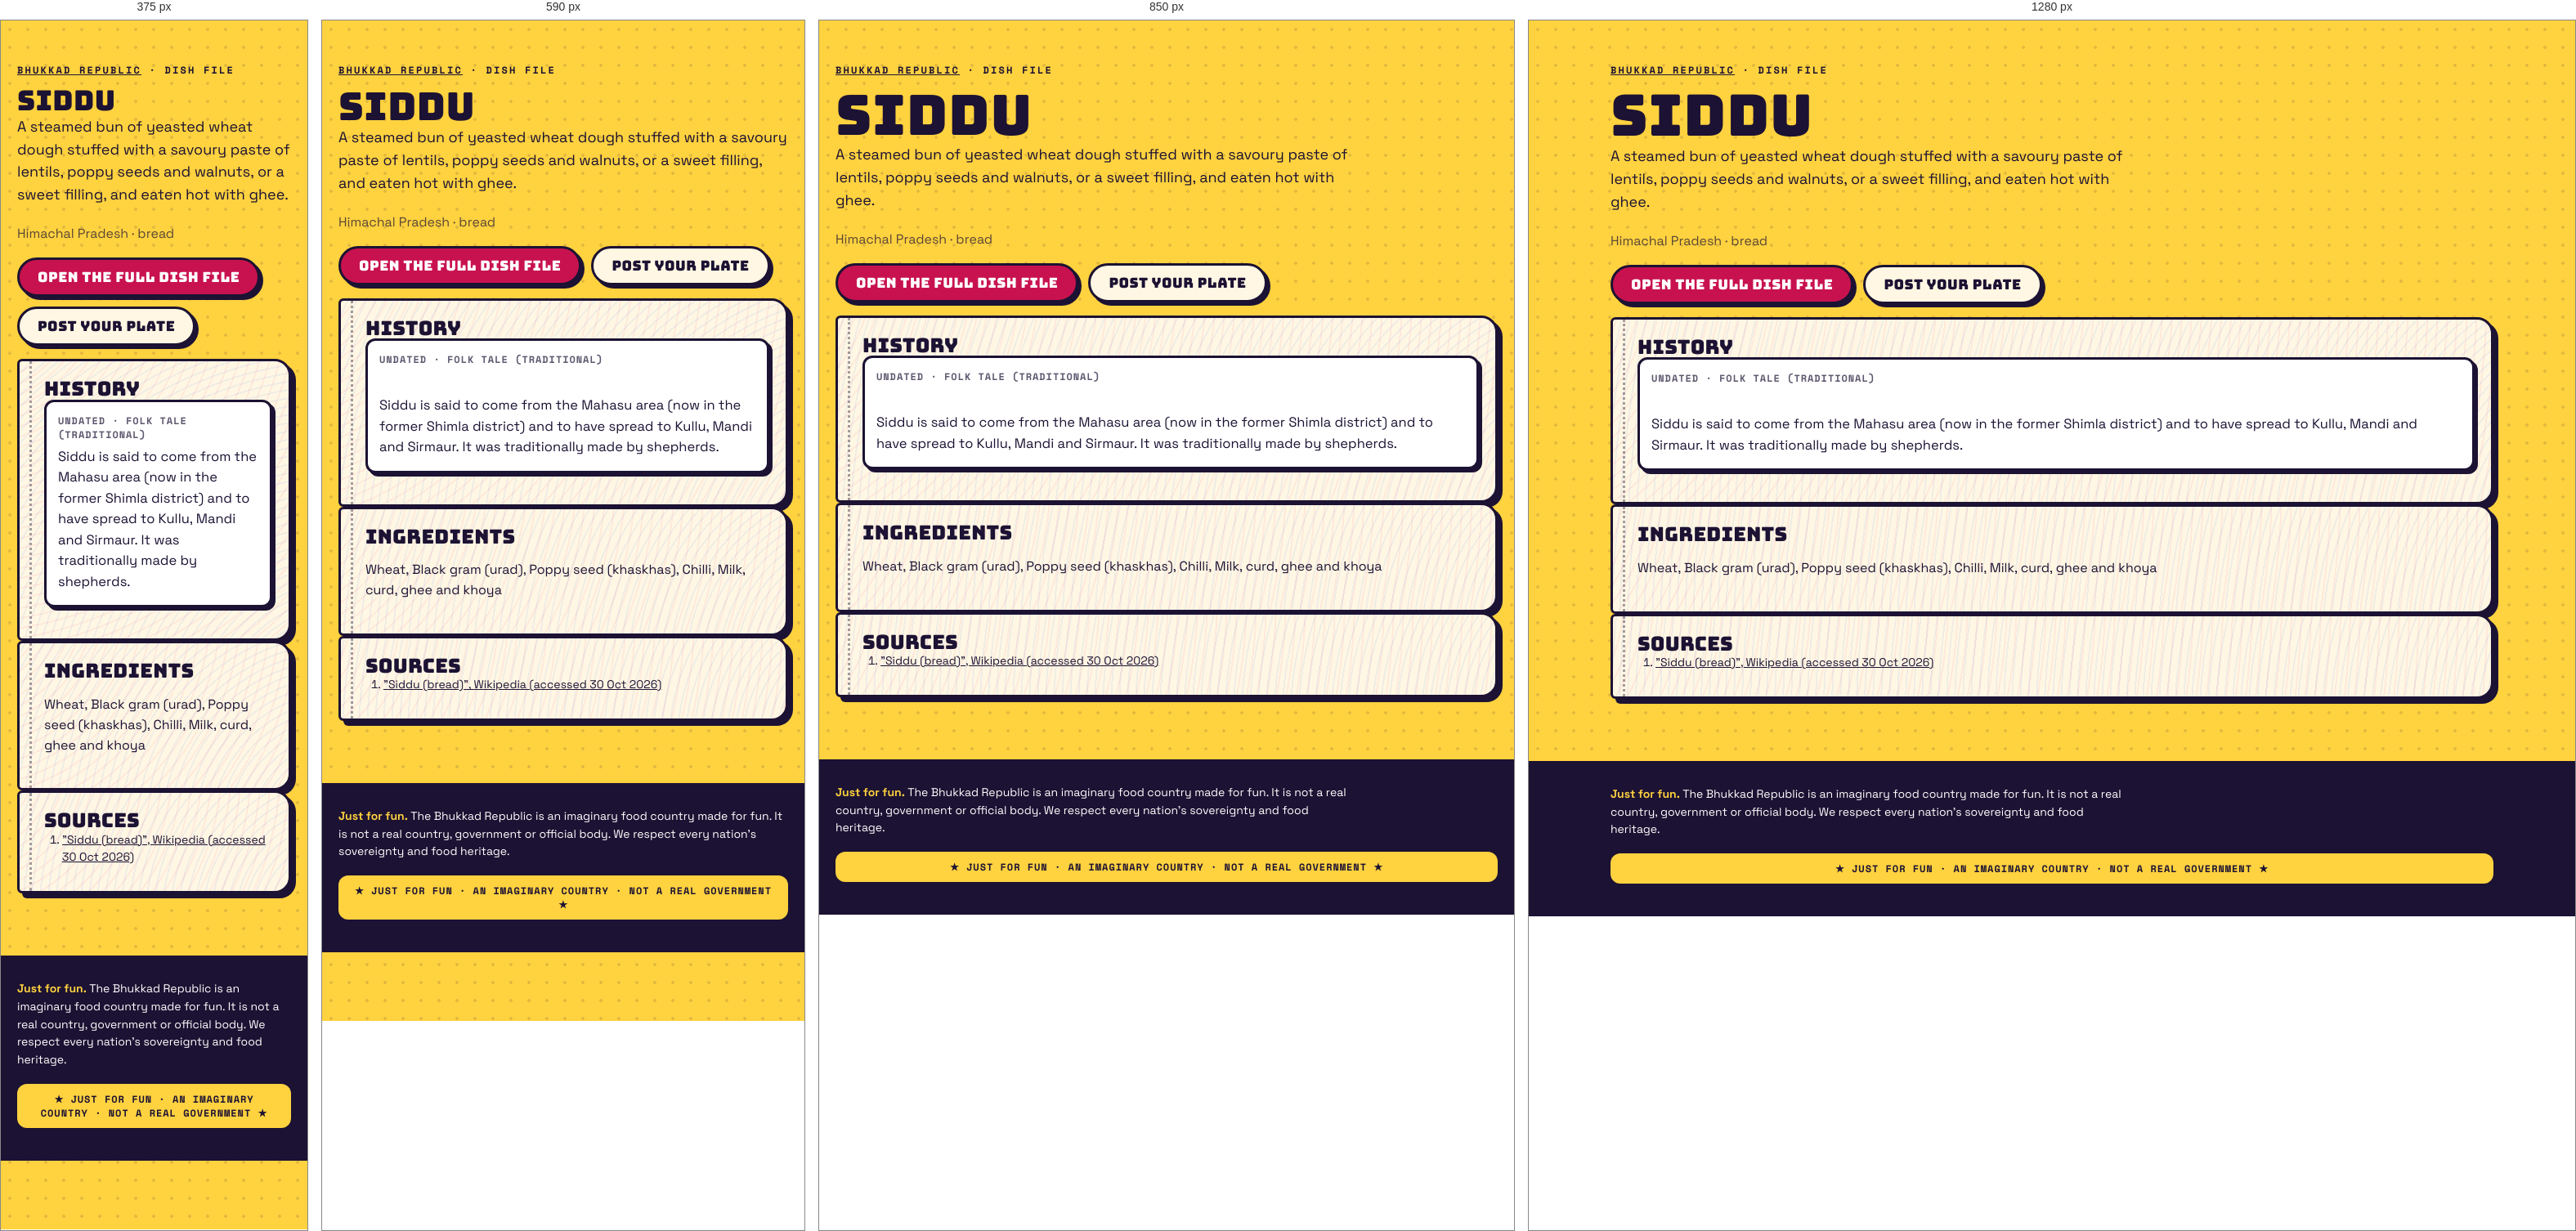
Rendered at 375 px, 590 px, 850 px and 1280 px, left to right.

<!-- file: index.html -->
<!doctype html><html lang="en"><head><meta charset="utf-8"><meta name="viewport" content="width=device-width,initial-scale=1">
<title>Siddu · dish file · Bhukkad Republic</title><meta name="description" content="A steamed bun of yeasted wheat dough stuffed with a savoury paste of lentils, poppy seeds and walnuts, or a sweet filling, and eaten hot with ghee.">

<meta property="og:type" content="article"><meta property="og:title" content="Siddu · Bhukkad Republic"><meta property="og:description" content="A steamed bun of yeasted wheat dough stuffed with a savoury paste of lentils, poppy seeds and walnuts, or a sweet filling, and eaten hot with ghee.">
<link rel="icon" href="/favicon.svg" type="image/svg+xml">
<link rel="stylesheet" href="/fonts.css"><link rel="stylesheet" href="/styles.css">
<script type="application/ld+json">{"@context":"https://schema.org","@type":"Article","headline":"Siddu: history, ingredients and where it comes from","about":"Siddu","description":"A steamed bun of yeasted wheat dough stuffed with a savoury paste of lentils, poppy seeds and walnuts, or a sweet filling, and eaten hot with ghee.","inLanguage":"en"}</script></head>
<body><main class="wrap pagehead"><p class="kicker"><a href="/">Bhukkad Republic</a> · dish file</p><h1>Siddu</h1>
<p class="lede">A steamed bun of yeasted wheat dough stuffed with a savoury paste of lentils, poppy seeds and walnuts, or a sweet filling, and eaten hot with ghee.</p><p class="muted">Himachal Pradesh · bread</p>

<p class="cta-row"><a class="btn" href="/#/dish/siddu">Open the full dish file</a><a class="btn alt" href="/#/chowk/new?dish=siddu">Post your plate</a></p>
<section class="pg"><h2>History</h2><div class="claim"><div class="when">undated · Folk tale (traditional)</div><p>Siddu is said to come from the Mahasu area (now in the former Shimla district) and to have spread to Kullu, Mandi and Sirmaur. It was traditionally made by shepherds.</p></div></section>
<section class="pg"><h2>Ingredients</h2><p>Wheat, Black gram (urad), Poppy seed (khaskhas), Chilli, Milk, curd, ghee and khoya</p></section>
<section class="pg"><h2>Sources</h2><ol class="sources"><li><a href="https://en.wikipedia.org/wiki/Siddu_(bread)" rel="nofollow noopener">&quot;Siddu (bread)&quot;, Wikipedia (accessed 30 Oct 2026)</a></li></ol></section></main>
<footer class="foot"><div class="wrap"><p class="legalnote"><b>Just for fun.</b> The Bhukkad Republic is an imaginary food country made for fun. It is not a real country, government or official body. We respect every nation's sovereignty and food heritage.</p><div class="fun-tag">★ JUST FOR FUN · AN IMAGINARY COUNTRY · NOT A REAL GOVERNMENT ★</div></div></footer></body></html>

/* @media block from styles.css */
@media (max-width: 520px) { .top nav a { padding: 8px 8px; font-size: 11.5px; } .brand-txt { display: none; } }

/* @media block from styles.css */
@media (min-width: 900px) { .hero { grid-template-columns: 1.15fr .85fr; padding-top: 56px; } }

/* @media block from styles.css */
@media (min-width: 760px) { .news { grid-template-columns: repeat(3, 1fr); } .news .lead { grid-column: span 2; } }

/* @media block from styles.css */
@media (max-width: 520px) { .board-head, .row { grid-template-columns: 44px 1fr 44px 0; } .board-head > :last-child, .row > :last-child { display: none; } .row { font-size: 14px; } }

/* @media block from styles.css */
@media (min-width: 800px) { .stats { grid-template-columns: repeat(4, 1fr); } }

/* @media block from styles.css */
@media (min-width: 620px) { .id-grid { grid-template-columns: 170px 1fr; } }

/* @media block from styles.css */
@media (min-width: 560px) { .visas { grid-template-columns: 1fr 1fr; } }

/* @media block from styles.css */
@media (min-width: 560px) { .claim .sides { grid-template-columns: 1fr 1fr; } }

/* @media block from styles.css */
@media (min-width: 760px) { .passes { grid-template-columns: 1fr 1fr; } }

/* @media block from styles.css */
@media (min-width: 900px) { .hero { grid-template-columns: minmax(0, 1.15fr) minmax(0, .85fr); } }

/* @media block from styles.css */
@media (min-width: 560px) { .visas { grid-template-columns: repeat(2, minmax(0, 1fr)); } }

/* @media block from styles.css */
@media (min-width: 620px) { .id-grid { grid-template-columns: 170px minmax(0, 1fr); } }

/* @media block from styles.css */
@media (min-width: 760px) { .news { grid-template-columns: repeat(3, minmax(0, 1fr)); } .passes { grid-template-columns: repeat(2, minmax(0, 1fr)); } }

/* @media block from styles.css */
@media (min-width: 800px) { .stats { grid-template-columns: repeat(4, minmax(0, 1fr)); } }

/* @media block from styles.css */
@media (max-width: 799px) { .stats { grid-template-columns: repeat(2, minmax(0, 1fr)); } }

/* @media block from styles.css */
@media (max-width: 560px) {
  .claim .stamp { position: static; display: inline-flex; margin: 0 0 8px; }
  .claim .when { padding-right: 0; min-height: 0; }
  .claim { display: flex; flex-direction: column; align-items: flex-start; }
  .claim .when, .claim p, .claim .sides, .claim .pen { align-self: stretch; }
  .claim .stamp { order: -1; }
}

/* @media block from styles.css */
@media (min-width: 760px) { .quiz-teaser { grid-template-columns: minmax(0, 1fr) auto; padding: 34px; } }

/* @media block from styles.css */
@media (max-width: 520px) { .top nav a { padding: 8px 7px; font-size: 11px; letter-spacing: .02em; } }

/* @media block from styles.css */
@media (min-width: 700px) { .modes { grid-template-columns: repeat(2, minmax(0, 1fr)); } }

/* @media block from styles.css */
@media (min-width: 521px) { .board-head, .row { grid-template-columns: 56px 1fr 64px 120px; } }

/* @media block from styles.css */
@media (min-width: 720px) { .brand-txt { display: block; } }

/* @media block from styles.css */
@media (max-width: 520px) { .top nav .lg { display: none; } .top nav a { padding: 8px 6px; } .top nav .parl { width: 34px; height: 34px; margin-left: 2px; } }

/* @media block from styles.css */
@media (min-width: 900px) { .seal-pos { left: -26px; top: -34px; } }

/* @media block from styles.css */
@media (min-width: 640px) { .republic-facts { grid-template-columns: repeat(2, minmax(0, 1fr)); } }

/* @media block from styles.css */
@media (min-width: 960px) { .republic-facts { grid-template-columns: repeat(3, minmax(0, 1fr)); } }

/* @media block from styles.css */
@media (min-width: 640px) { .foot-grid { grid-template-columns: auto minmax(0, 1fr); } }

/* @media block from styles.css */
@media (min-width: 640px) { .two { grid-template-columns: repeat(2, minmax(0, 1fr)); } }

/* @media block from styles.css */
@media (min-width: 900px) { .seal-pos { left: -30px; right: auto; top: -34px; } .seal-pos .seal { width: 108px; height: 108px; } }

/* @media block from styles.css */
@media (min-width: 900px) { .chowk-grid { grid-template-columns: minmax(0, 1fr) 300px; } .side-col { position: sticky; top: 84px; } }

/* @media block from styles.css */
@media (min-width: 760px) { .minis { grid-template-columns: repeat(3, minmax(0, 1fr)); } }

/* @media block from styles.css */
@media (min-width: 760px) { .two-col { grid-template-columns: repeat(2, minmax(0, 1fr)); } }

/* @media block from styles.css */
@media (max-width: 720px) {
  body { padding-bottom: 84px; }
  .top nav .nav-chowk, .top nav .nav-counter, .top nav .nav-parl { display: none; }
  .tabbar { position: fixed; left: 10px; right: 10px; bottom: max(10px, env(safe-area-inset-bottom)); z-index: 45; display: flex; justify-content: space-around; align-items: center;
    background: var(--ink); border-radius: 999px; padding: 8px 6px; box-shadow: 4px 4px 0 var(--pink); border: 3px solid var(--ink); }
  .tabbar a { display: grid; justify-items: center; gap: 2px; color: #cfc8ee; text-decoration: none; font: 700 10px var(--mono); text-transform: uppercase; padding: 4px 10px; min-width: 52px; }
  .tabbar a[data-on] { color: var(--yellow); }
  .tabbar .plus { background: var(--pink); color: #fff; border-radius: 50%; width: 54px; height: 54px; min-width: 0; padding: 0; margin-top: -26px; border: 3px solid var(--ink); display: grid; place-items: center; box-shadow: 3px 3px 0 var(--yellow); }
  .toast { bottom: 96px; }
}

/* @media block from styles.css */
@media (min-width: 721px) { .tabbar { display: none !important; } }

/* @media block from styles.css */
@media (max-width: 720px) {
  .top nav .nav-explore, .top nav .nav-chowk, .top nav .nav-me { display: none; }
  .top nav .nav-parl, .top nav .nav-fun { display: inline-flex; }
}

/* @media block from styles.css */
@media (min-width: 700px) { .hub { grid-template-columns: repeat(2, minmax(0, 1fr)); } }

/* @media block from styles.css */
@media (min-width: 560px) { .passcard { grid-template-columns: 130px minmax(0, 1fr); } .passcard .mrz { grid-column: 1 / -1; } }

/* @media block from styles.css */
@media (min-width: 700px) { .cabgrid { grid-template-columns: repeat(2, minmax(0, 1fr)); } }

/* @media block from styles.css */
@media (max-width: 720px) { .totop { bottom: 100px; } }

/* @media block from styles.css */
@media (min-width: 760px) { .doors { grid-template-columns: repeat(3, minmax(0, 1fr)); } }

/* @media block from styles.css */
@media (max-width: 520px) { .commander { flex-direction: column; align-items: flex-start; } .commander h2 { font-size: 26px; } }